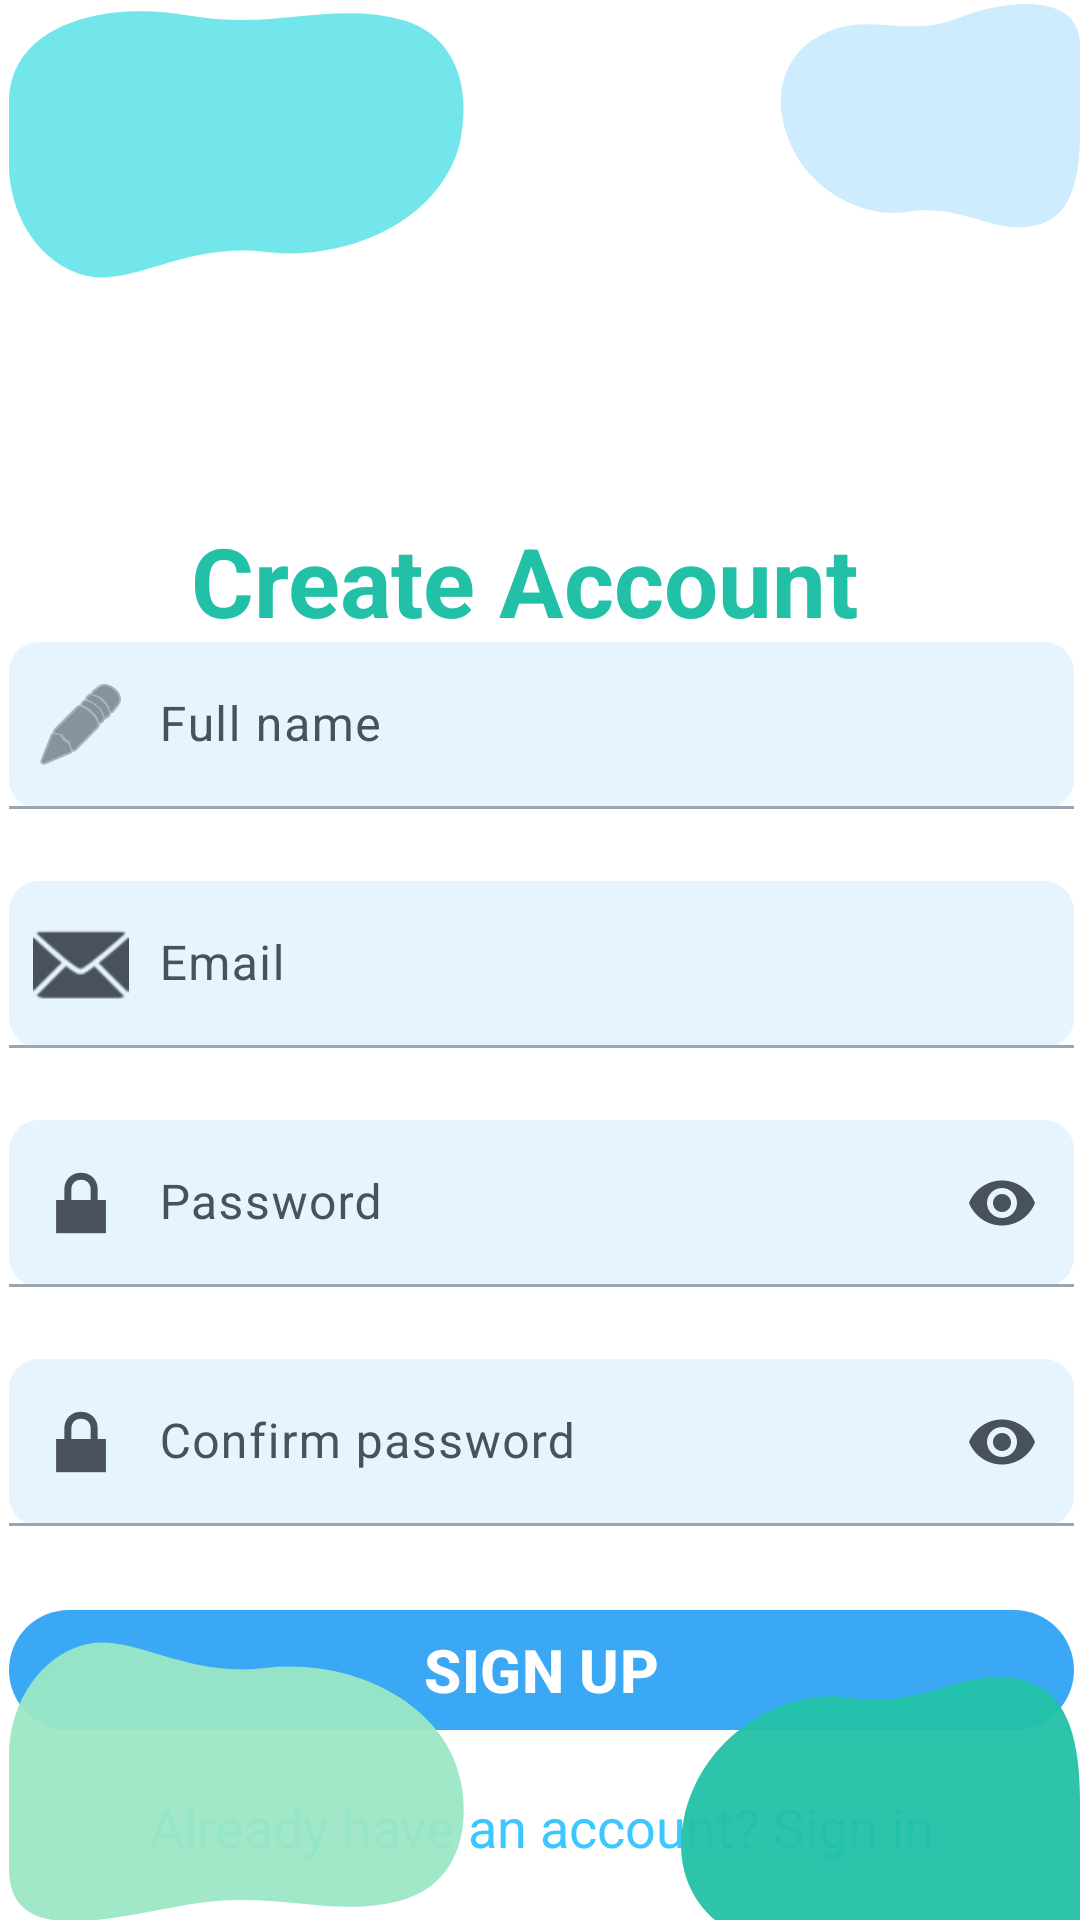

Layout XML and referenced resources for this Android screen:
<!-- AndroidManifest.xml: application theme Theme.BetterMe -->
<!-- res/layout/fragment_sign_up.xml -->
<?xml version="1.0" encoding="utf-8"?>
<androidx.constraintlayout.widget.ConstraintLayout xmlns:android="http://schemas.android.com/apk/res/android"
    xmlns:app="http://schemas.android.com/apk/res-auto"
    xmlns:tools="http://schemas.android.com/tools"
    android:layout_width="match_parent"
    android:layout_height="match_parent"
    android:background="#FFFFFF">

    
    <ImageView
        android:id="@+id/blobTL"
        android:layout_width="160dp"
        android:layout_height="120dp"
        android:src="@drawable/auth_blob_tl"
        app:layout_constraintTop_toTopOf="parent"
        app:layout_constraintStart_toStartOf="parent"/>

    <ImageView
        android:id="@+id/blobTR"
        android:layout_width="120dp"
        android:layout_height="90dp"
        android:src="@drawable/auth_blob_tr"
        app:layout_constraintTop_toTopOf="parent"
        app:layout_constraintEnd_toEndOf="parent"/>

    

    

    
    <TextView
        android:id="@+id/tvTitle"
        android:layout_width="wrap_content"
        android:layout_height="wrap_content"
        android:layout_marginTop="172dp"
        android:text="@string/signup_title"
        android:textColor="@color/colorPrimary"
        android:textSize="32sp"
        android:textStyle="bold"
        app:layout_constraintEnd_toEndOf="parent"
        app:layout_constraintHorizontal_bias="0.463"
        app:layout_constraintStart_toStartOf="parent"
        app:layout_constraintTop_toTopOf="parent" />

    <LinearLayout
        android:id="@+id/form"
        android:layout_width="355dp"
        android:layout_height="473dp"
        android:layout_marginHorizontal="24dp"
        android:layout_marginTop="12dp"
        android:orientation="vertical"
        app:layout_constraintBottom_toBottomOf="parent"
        app:layout_constraintEnd_toEndOf="parent"
        app:layout_constraintHorizontal_bias="0.49"
        app:layout_constraintStart_toStartOf="parent"
        app:layout_constraintTop_toBottomOf="@id/tvTitle"
        app:layout_constraintVertical_bias="0.219">

        <com.google.android.material.textfield.TextInputLayout
            android:id="@+id/tilName"
            style="@style/Widget.Material3.TextInputLayout.FilledBox"
            android:layout_width="match_parent"
            android:layout_height="wrap_content"
            android:hint="@string/auth_full_name"
            app:boxBackgroundColor="@color/colorInputBackground"
            app:boxCornerRadiusBottomEnd="10dp"
            app:boxCornerRadiusBottomStart="10dp"
            app:boxCornerRadiusTopEnd="10dp"
            app:boxCornerRadiusTopStart="10dp"
            app:startIconDrawable="@android:drawable/ic_menu_edit">

            <com.google.android.material.textfield.TextInputEditText
                android:id="@+id/etName"
                android:layout_width="match_parent"
                android:layout_height="wrap_content"
                android:paddingStart="50dp"
                android:paddingLeft="50dp" />
        </com.google.android.material.textfield.TextInputLayout>

        <com.google.android.material.textfield.TextInputLayout
            android:id="@+id/tilEmail"
            style="@style/Widget.Material3.TextInputLayout.FilledBox"
            android:layout_width="match_parent"
            android:layout_height="wrap_content"
            android:layout_marginTop="24dp"
            android:hint="@string/auth_email"
            app:boxBackgroundColor="@color/colorInputBackground"
            app:boxCornerRadiusBottomEnd="10dp"
            app:boxCornerRadiusBottomStart="10dp"
            app:boxCornerRadiusTopEnd="10dp"
            app:boxCornerRadiusTopStart="10dp"
            app:startIconDrawable="@android:drawable/ic_dialog_email">

            <com.google.android.material.textfield.TextInputEditText
                android:id="@+id/etEmail"
                android:layout_width="match_parent"
                android:layout_height="wrap_content"
                android:inputType="textEmailAddress"
                android:paddingStart="50dp"
                android:paddingLeft="50dp" />
        </com.google.android.material.textfield.TextInputLayout>

        <com.google.android.material.textfield.TextInputLayout
            android:id="@+id/tilPassword"
            style="@style/Widget.Material3.TextInputLayout.FilledBox"
            android:layout_width="match_parent"
            android:layout_height="wrap_content"
            android:layout_marginTop="24dp"
            android:hint="@string/auth_password"
            app:boxBackgroundColor="@color/colorInputBackground"
            app:boxCornerRadiusBottomEnd="10dp"
            app:boxCornerRadiusBottomStart="10dp"
            app:boxCornerRadiusTopEnd="10dp"
            app:boxCornerRadiusTopStart="10dp"
            app:endIconMode="password_toggle"
            app:startIconDrawable="@android:drawable/ic_lock_lock">

            <com.google.android.material.textfield.TextInputEditText
                android:id="@+id/etPassword"
                android:layout_width="match_parent"
                android:layout_height="wrap_content"
                android:inputType="textPassword"
                android:paddingStart="50dp"
                android:paddingLeft="50dp" />
        </com.google.android.material.textfield.TextInputLayout>

        <com.google.android.material.textfield.TextInputLayout
            android:id="@+id/tilConfirm"
            style="@style/Widget.Material3.TextInputLayout.FilledBox"
            android:layout_width="match_parent"
            android:layout_height="wrap_content"
            android:layout_marginTop="24dp"
            android:hint="@string/auth_confirm_password"
            app:boxBackgroundColor="@color/colorInputBackground"
            app:boxCornerRadiusBottomEnd="10dp"
            app:boxCornerRadiusBottomStart="10dp"
            app:boxCornerRadiusTopEnd="10dp"
            app:boxCornerRadiusTopStart="10dp"
            app:endIconMode="password_toggle"
            app:startIconDrawable="@android:drawable/ic_lock_lock">

            <com.google.android.material.textfield.TextInputEditText
                android:id="@+id/etConfirm"
                android:layout_width="match_parent"
                android:layout_height="wrap_content"
                android:inputType="textPassword"
                android:paddingStart="50dp"
                android:paddingLeft="50dp" />
        </com.google.android.material.textfield.TextInputLayout>

        <com.google.android.material.button.MaterialButton
            android:id="@+id/btnSignUp"
            style="@style/Widget.Material3.Button"
            android:layout_width="match_parent"
            android:layout_height="wrap_content"
            android:layout_marginTop="24dp"
            android:text="@string/action_sign_up"
            android:textColor="@color/white"
            android:textSize="20sp"
            android:textStyle="bold"
            app:backgroundTint="@color/colorSecondary"
            app:cornerRadius="20dp" />

        <TextView
            android:id="@+id/tvSignIn"
            android:layout_width="wrap_content"
            android:layout_height="wrap_content"
            android:layout_gravity="center_horizontal"
            android:layout_marginTop="16dp"
            android:gravity="center"
            android:text="@string/prompt_sign_in"
            android:textSize="18sp"
            android:textColor="@color/colorWaterDrop" />
    </LinearLayout>

    <ImageView
        android:id="@+id/blobBL"
        android:layout_width="160dp"
        android:layout_height="120dp"
        android:src="@drawable/auth_blob_bl"
        app:layout_constraintBottom_toBottomOf="parent"
        app:layout_constraintStart_toStartOf="parent"/>

    <ImageView
        android:id="@+id/blobBR"
        android:layout_width="160dp"
        android:layout_height="120dp"
        android:src="@drawable/auth_blob_br"
        app:layout_constraintBottom_toBottomOf="parent"
        app:layout_constraintEnd_toEndOf="parent"/>

</androidx.constraintlayout.widget.ConstraintLayout>
<!-- resources referenced by this layout -->
<resources>
  <color name="colorInputBackground">#E6F4FF</color>
  <color name="colorPrimary">#22C1A7</color>
  <color name="colorSecondary">#3AA8F5</color>
  <color name="colorWaterDrop">#3CC7FF</color>
  <color name="white">#FFFFFFFF</color>
  <!-- drawable auth_blob_bl (drawable) -->
  <?xml version="1.0" encoding="utf-8"?>
  <vector xmlns:android="http://schemas.android.com/apk/res/android"
      android:width="180dp"
      android:height="140dp"
      android:viewportWidth="180"
      android:viewportHeight="140">
      <path
          android:fillColor="#9BE7C4"
          android:fillAlpha="0.95"
          android:pathData="M0,120 C0,150 36,140 70,134 C104,128 126,140 154,132 C174,126 180,106 176,86 C170,56 134,38 100,42 C66,46 46,26 26,34 C10,40 0,58 0,76 Z"/>
  </vector>
  <!-- drawable auth_blob_br (drawable) -->
  <?xml version="1.0" encoding="utf-8"?>
  <vector xmlns:android="http://schemas.android.com/apk/res/android"
      android:width="160dp"
      android:height="120dp"
      android:viewportWidth="160"
      android:viewportHeight="120">
      <path
          android:fillColor="@color/colorPrimary"
          android:fillAlpha="0.95"
          android:pathData="M160,120 C160,150 126,140 106,132 C86,124 70,132 54,128 C32,122 24,104 28,86 C34,58 62,42 84,46 C110,50 126,32 146,42 C158,48 160,66 160,80 Z"/>
  </vector>
  <!-- drawable auth_blob_tl (drawable) -->
  <?xml version="1.0" encoding="utf-8"?>
  <vector xmlns:android="http://schemas.android.com/apk/res/android"
      android:width="180dp"
      android:height="140dp"
      android:viewportWidth="180"
      android:viewportHeight="140">
      <path
          android:fillColor="#6CE5EB"
          android:fillAlpha="0.95"
          android:pathData="M0,40 C0,10 36,0 70,6 C104,12 126,0 154,8 C174,14 180,34 176,54 C170,84 134,102 100,98 C66,94 46,114 26,106 C10,100 0,82 0,64 Z"/>
  </vector>
  <!-- drawable auth_blob_tr (drawable) -->
  <?xml version="1.0" encoding="utf-8"?>
  <vector xmlns:android="http://schemas.android.com/apk/res/android"
      android:width="160dp"
      android:height="120dp"
      android:viewportWidth="160"
      android:viewportHeight="120">
      <path
          android:fillColor="#CDEBFF"
          android:fillAlpha="0.95"
          android:pathData="M160,20 C160,-4 126,0 106,8 C86,16 70,8 54,12 C32,18 24,36 28,54 C34,82 62,98 84,94 C110,90 126,108 146,98 C158,92 160,74 160,60 Z"/>
  </vector>
  <string name="action_sign_up">SIGN UP</string>
  <string name="auth_confirm_password">Confirm password</string>
  <string name="auth_email">Email</string>
  <string name="auth_full_name">Full name</string>
  <string name="auth_password">Password</string>
  <string name="prompt_sign_in">Already have an account? Sign in</string>
  <string name="signup_title">Create Account</string>
  <style name="Theme.BetterMe" parent="Base.Theme.BetterMe" />
  <color name="colorOnPrimary">#FFFFFF</color>
  <color name="colorPrimaryContainer">#BDF2E8</color>
  <color name="colorOnPrimaryContainer">#084039</color>
  <color name="colorOnSecondary">#FFFFFF</color>
  <color name="colorSecondaryContainer">#D2ECFF</color>
  <color name="colorOnSecondaryContainer">#063652</color>
  <color name="colorTertiary">#FFB38A</color>
  <color name="colorOnTertiary">#3A1E10</color>
  <color name="colorTertiaryContainer">#FFE2D2</color>
  <color name="colorOnTertiaryContainer">#3A1E10</color>
  <color name="colorSurface">#FFFFFF</color>
  <color name="colorOnSurface">#1D2228</color>
  <color name="colorSurfaceVariant">#E8EEF2</color>
  <color name="colorOnSurfaceVariant">#49515A</color>
  <color name="colorBackground">#C3FADA</color>
  <color name="colorOnBackground">#1D2228</color>
  <color name="colorOutline">#9AA6B2</color>
  <color name="colorError">#E53935</color>
</resources>
